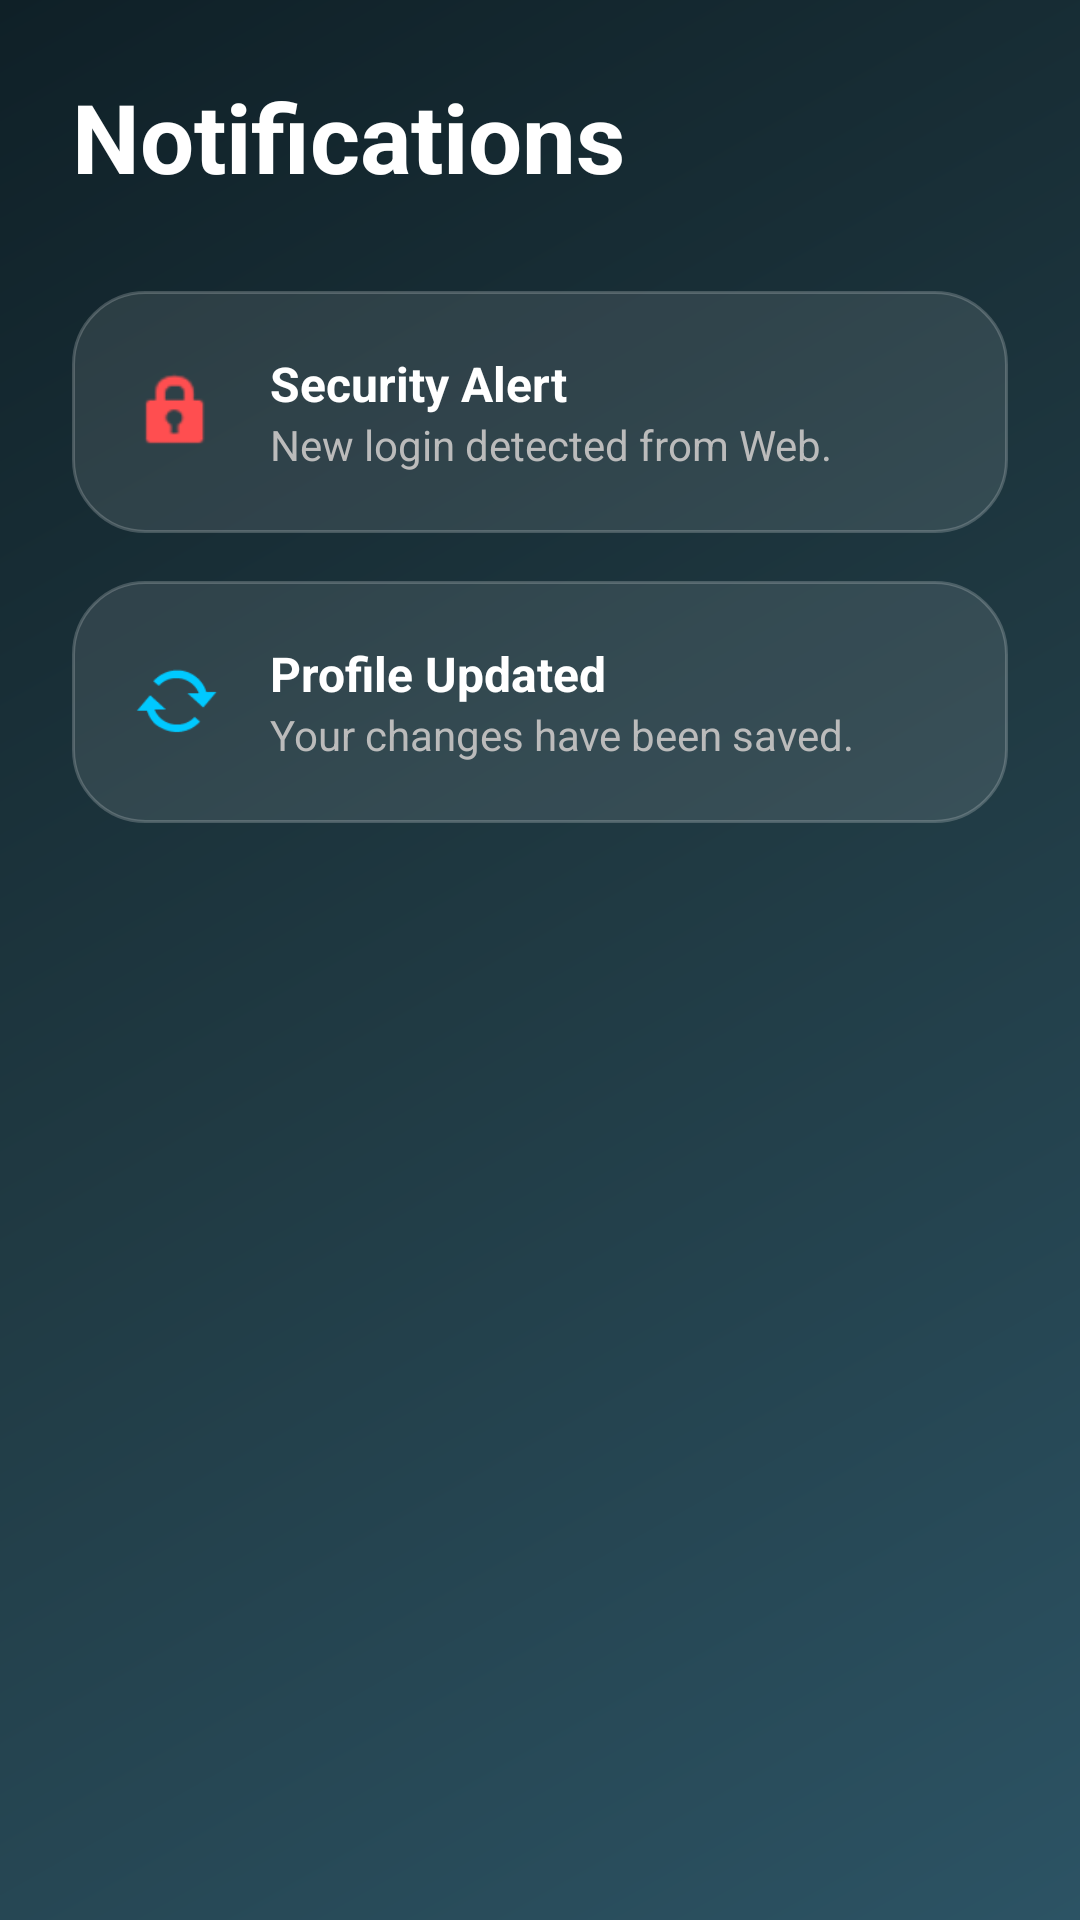

This screen was rendered from an Android layout file. Write that file and the resources it references.
<!-- AndroidManifest.xml: application theme Theme.RealTimeDatabase -->
<!-- res/layout/activity_alerts.xml -->
<?xml version="1.0" encoding="utf-8"?>
<ScrollView xmlns:android="http://schemas.android.com/apk/res/android"
    android:layout_width="match_parent"
    android:layout_height="match_parent"
    android:background="@drawable/bg_midnight_gradient"
    android:fillViewport="true"
    android:padding="24dp">

    <LinearLayout
        android:layout_width="match_parent"
        android:layout_height="wrap_content"
        android:orientation="vertical">

        <TextView
            android:layout_width="wrap_content"
            android:layout_height="wrap_content"
            android:text="Notifications"
            android:textSize="32sp"
            android:textStyle="bold"
            android:textColor="@color/white"
            android:layout_marginBottom="30dp"/>

        <LinearLayout
            android:layout_width="match_parent"
            android:layout_height="wrap_content"
            android:background="@drawable/bg_glass_card"
            android:padding="20dp"
            android:orientation="horizontal"
            android:gravity="center_vertical"
            android:layout_marginBottom="16dp">

            <ImageView
                android:layout_width="30dp"
                android:layout_height="30dp"
                android:src="@android:drawable/ic_lock_idle_lock"
                android:tint="#FF4E50"/>

            <LinearLayout
                android:layout_width="match_parent"
                android:layout_height="wrap_content"
                android:orientation="vertical"
                android:layout_marginStart="16dp">
                <TextView
                    android:layout_width="wrap_content"
                    android:layout_height="wrap_content"
                    android:text="Security Alert"
                    android:textColor="@color/white"
                    android:textStyle="bold"
                    android:textSize="16sp"/>
                <TextView
                    android:layout_width="wrap_content"
                    android:layout_height="wrap_content"
                    android:text="New login detected from Web."
                    android:textColor="#BBBBBB"
                    android:textSize="14sp"/>
            </LinearLayout>
        </LinearLayout>

        <LinearLayout
            android:layout_width="match_parent"
            android:layout_height="wrap_content"
            android:background="@drawable/bg_glass_card"
            android:padding="20dp"
            android:orientation="horizontal"
            android:gravity="center_vertical">

            <ImageView
                android:layout_width="30dp"
                android:layout_height="30dp"
                android:src="@android:drawable/stat_notify_sync"
                android:tint="@color/accent_teal"/>

            <LinearLayout
                android:layout_width="match_parent"
                android:layout_height="wrap_content"
                android:orientation="vertical"
                android:layout_marginStart="16dp">
                <TextView
                    android:layout_width="wrap_content"
                    android:layout_height="wrap_content"
                    android:text="Profile Updated"
                    android:textColor="@color/white"
                    android:textStyle="bold"
                    android:textSize="16sp"/>
                <TextView
                    android:layout_width="wrap_content"
                    android:layout_height="wrap_content"
                    android:text="Your changes have been saved."
                    android:textColor="#BBBBBB"
                    android:textSize="14sp"/>
            </LinearLayout>
        </LinearLayout>

    </LinearLayout>
</ScrollView>
<!-- resources referenced by this layout -->
<resources>
  <color name="accent_teal">#00C9FF</color>
  <color name="white">#FFFFFFFF</color>
  <!-- drawable bg_glass_card (drawable) -->
  <?xml version="1.0" encoding="utf-8"?>
  <shape xmlns:android="http://schemas.android.com/apk/res/android">
      <solid android:color="#1AFFFFFF"/> 
      <corners android:radius="24dp"/>
      <stroke android:width="1dp" android:color="#33FFFFFF"/>
  </shape>
  <!-- drawable bg_midnight_gradient (drawable) -->
  <?xml version="1.0" encoding="utf-8"?>
  <shape xmlns:android="http://schemas.android.com/apk/res/android">
      <gradient
          android:startColor="@color/midnight_start"
          android:centerColor="@color/midnight_mid"
          android:endColor="@color/midnight_end"
          android:angle="315"/>
  </shape>
  <style name="Theme.RealTimeDatabase" parent="Theme.MaterialComponents.DayNight.NoActionBar">
          <item name="colorPrimary">@color/midnight_start</item>
          <item name="colorPrimaryVariant">@color/midnight_mid</item>
          <item name="colorOnPrimary">@color/white</item>
  
          <item name="colorSecondary">@color/accent_teal</item>
          <item name="colorSecondaryVariant">@color/accent_gold</item>
          <item name="colorOnSecondary">@color/black</item>
  
          <item name="android:statusBarColor">@color/midnight_start</item>
          <item name="android:windowLightStatusBar">false</item>
      </style>
  <color name="midnight_start">#0f2027</color>
  <color name="midnight_mid">#203a43</color>
  <color name="midnight_end">#2c5364</color>
  <color name="accent_gold">#F2C94C</color>
  <color name="black">#FF000000</color>
</resources>
